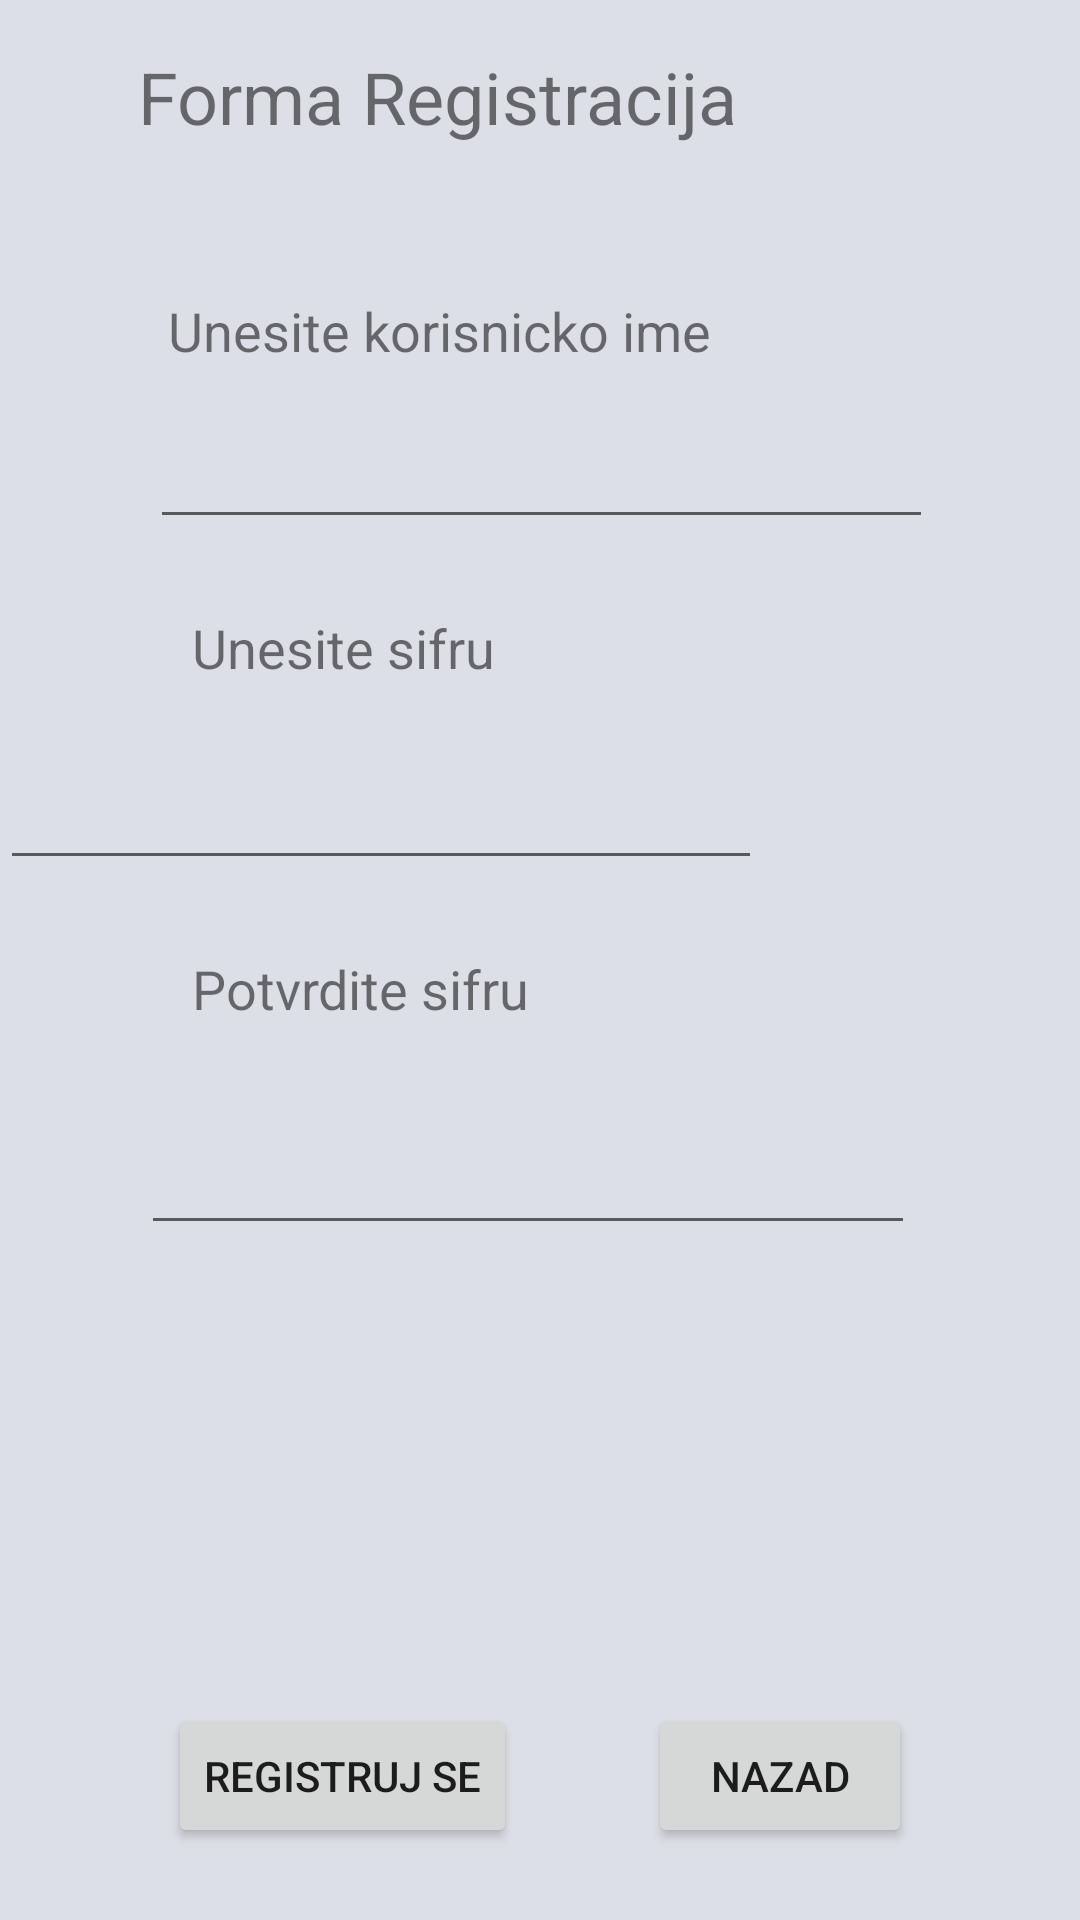

Android layout source for this screen:
<!-- AndroidManifest.xml: application theme AppTheme -->
<!-- res/layout/activity_registracija.xml -->
<?xml version="1.0" encoding="utf-8"?>
<android.support.constraint.ConstraintLayout xmlns:android="http://schemas.android.com/apk/res/android"
    xmlns:app="http://schemas.android.com/apk/res-auto"
    xmlns:tools="http://schemas.android.com/tools"
    android:layout_width="match_parent"
    android:layout_height="match_parent"
    android:background="#dcdfe5"
    tools:context="com.example.radenko.sqlitedatabase.Registracija">

    <TextView
        android:id="@+id/textView2"
        android:layout_width="268dp"
        android:layout_height="50dp"
        android:layout_marginTop="16dp"
        android:text="Forma Registracija"
        android:textSize="24sp"
        app:layout_constraintLeft_toLeftOf="parent"
        app:layout_constraintRight_toRightOf="parent"
        app:layout_constraintTop_toTopOf="parent" />

    <EditText
        android:id="@+id/txt_UnesiKorisnickoIme"
        android:layout_width="261dp"
        android:layout_height="wrap_content"
        android:layout_marginTop="16dp"
        android:ems="10"
        android:inputType="textPersonName"
        app:layout_constraintHorizontal_bias="0.504"
        app:layout_constraintLeft_toLeftOf="parent"
        app:layout_constraintRight_toRightOf="parent"
        app:layout_constraintTop_toBottomOf="@+id/textView3" />

    <TextView
        android:id="@+id/textView3"
        android:layout_width="wrap_content"
        android:layout_height="wrap_content"
        android:layout_marginStart="56dp"
        android:layout_marginTop="32dp"
        android:text="Unesite korisnicko ime"
        android:textSize="18sp"
        app:layout_constraintStart_toStartOf="parent"
        app:layout_constraintTop_toBottomOf="@+id/textView2" />

    <TextView
        android:id="@+id/textView4"
        android:layout_width="wrap_content"
        android:layout_height="wrap_content"
        android:layout_marginStart="64dp"
        android:layout_marginTop="24dp"
        android:text="Unesite sifru"
        android:textSize="18sp"
        app:layout_constraintStart_toStartOf="parent"
        app:layout_constraintTop_toBottomOf="@+id/txt_UnesiKorisnickoIme" />

    <TextView
        android:id="@+id/textView5"
        android:layout_width="wrap_content"
        android:layout_height="wrap_content"
        android:layout_marginStart="64dp"
        android:layout_marginTop="24dp"
        android:text="Potvrdite sifru"
        android:textSize="18sp"
        app:layout_constraintStart_toStartOf="parent"
        app:layout_constraintTop_toBottomOf="@+id/txt_UnesiteSifru" />

    <EditText
        android:id="@+id/txt_UnesiteSifru"
        android:layout_width="254dp"
        android:layout_height="wrap_content"
        android:layout_marginTop="24dp"
        android:ems="10"
        android:inputType="textPassword"
        app:layout_constraintLeft_toLeftOf="parent"
        app:layout_constraintRight_toRightOf="parent"
        app:layout_constraintStart_toStartOf="parent"
        app:layout_constraintTop_toBottomOf="@+id/textView4" />

    <EditText
        android:id="@+id/txt_PotvrdaSifre"
        android:layout_width="258dp"
        android:layout_height="wrap_content"
        android:layout_marginTop="32dp"
        android:ems="10"
        android:inputType="textPassword"
        app:layout_constraintHorizontal_bias="0.46"
        app:layout_constraintLeft_toLeftOf="parent"
        app:layout_constraintRight_toRightOf="parent"
        app:layout_constraintTop_toBottomOf="@+id/textView5" />

    <Button
        android:id="@+id/btn_Nazad"
        android:layout_width="wrap_content"
        android:layout_height="wrap_content"
        android:layout_marginBottom="24dp"
        android:layout_marginEnd="56dp"
        android:text="Nazad"
        app:layout_constraintBottom_toBottomOf="parent"
        app:layout_constraintEnd_toEndOf="parent" />

    <Button
        android:id="@+id/btn_Registruj"
        android:layout_width="wrap_content"
        android:layout_height="wrap_content"
        android:layout_marginBottom="24dp"
        android:layout_marginStart="56dp"
        android:text="Registruj se"
        app:layout_constraintBottom_toBottomOf="parent"
        app:layout_constraintStart_toStartOf="parent" />
</android.support.constraint.ConstraintLayout>
<!-- resources referenced by this layout -->
<resources>
  <style name="AppTheme" parent="Theme.AppCompat.Light.DarkActionBar">
          
          <item name="colorPrimary">@color/colorPrimary</item>
          <item name="colorPrimaryDark">@color/colorPrimaryDark</item>
          <item name="colorAccent">@color/colorAccent</item>
      </style>
  <color name="colorPrimary">#2d2d2d</color>
  <color name="colorPrimaryDark">#303F9F</color>
  <color name="colorAccent">#FF4081</color>
</resources>
